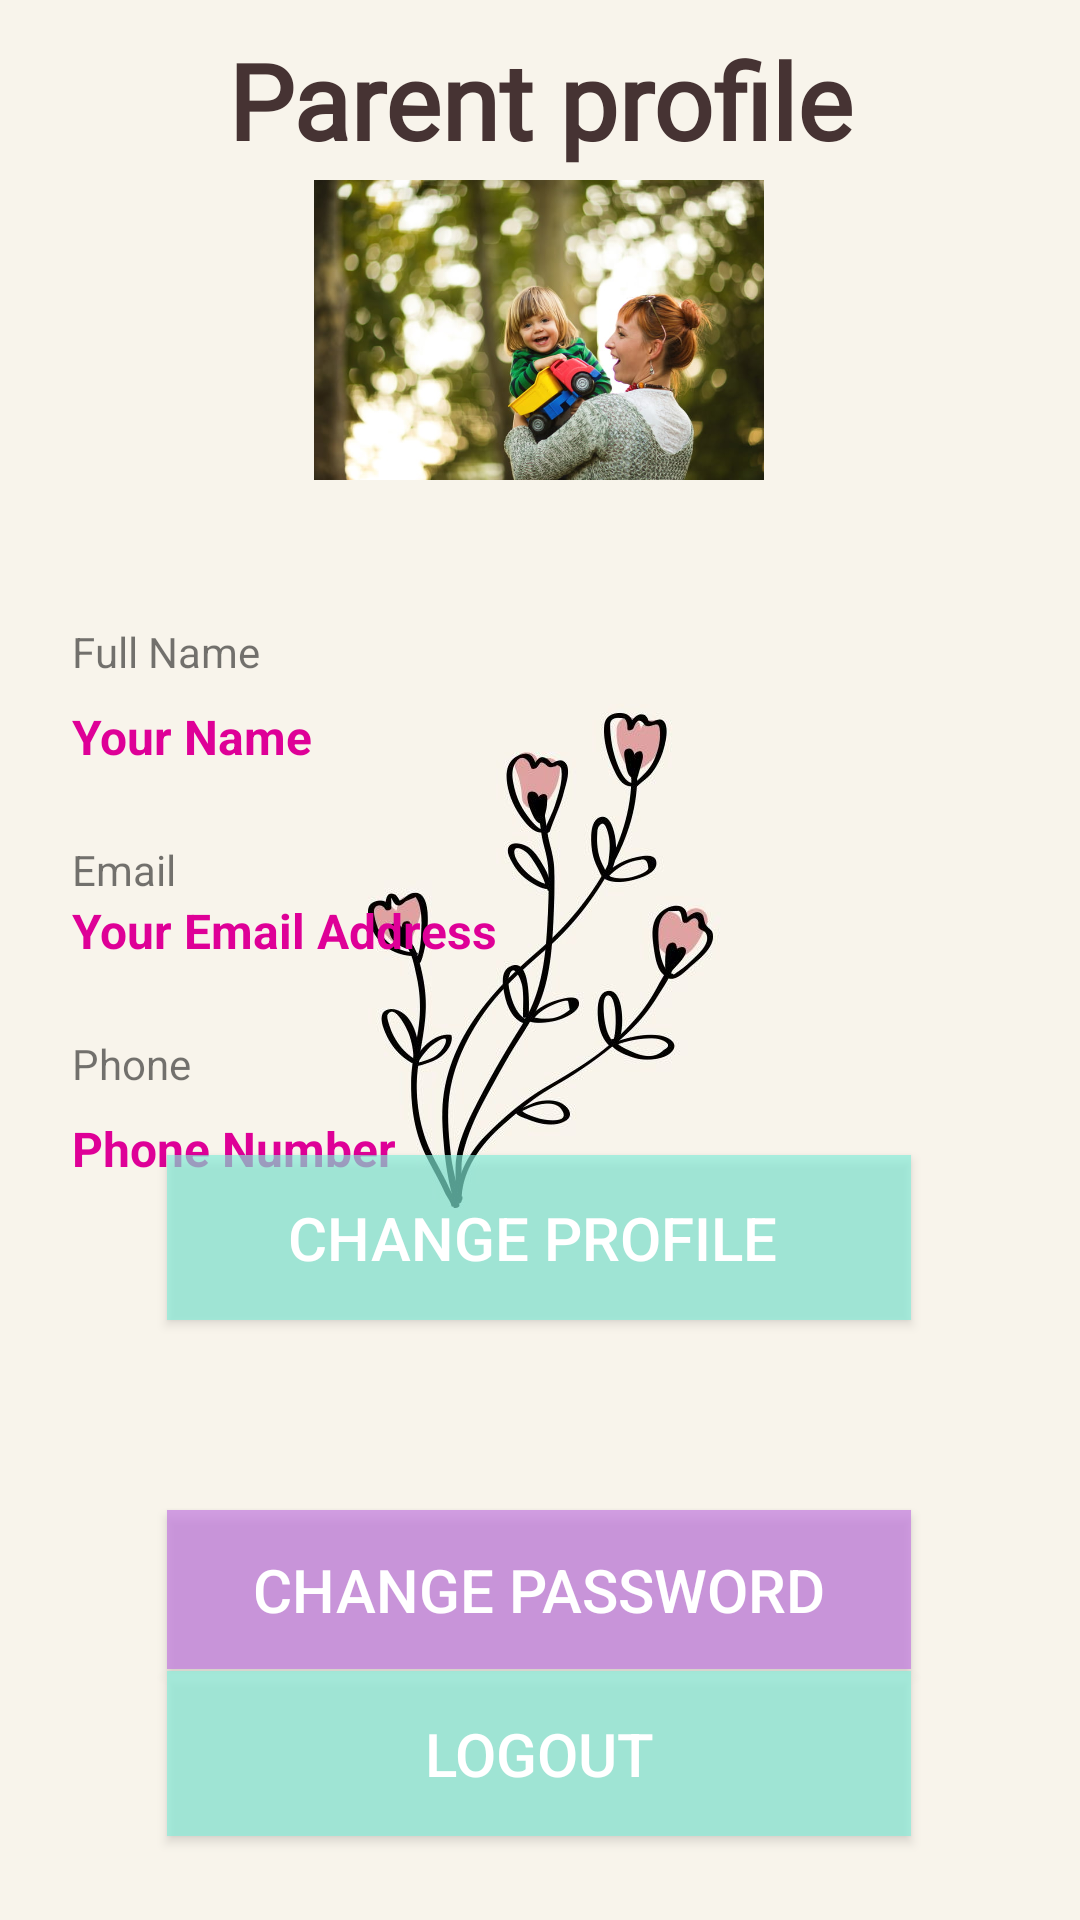

Here is an Android app screen rendered from its layout file. Give the layout XML and the strings, colors and styles it references.
<!-- AndroidManifest.xml: application theme AppTheme -->
<!-- res/layout/activity_profile.xml -->
<?xml version="1.0" encoding="utf-8"?>
<androidx.constraintlayout.widget.ConstraintLayout
    xmlns:android="http://schemas.android.com/apk/res/android"
    xmlns:app="http://schemas.android.com/apk/res-auto"
    xmlns:tools="http://schemas.android.com/tools"
    android:layout_width="match_parent"
    android:layout_height="match_parent"
    android:background="@drawable/bg13"
    tools:context=".ProfileActivity">

    <TextView
        android:layout_width="match_parent"
        android:layout_height="match_parent"
        android:fontFamily="@font/marck_script"
        android:gravity="center_horizontal"
        android:text="Parent profile"
        android:textColor="#463333"
        android:textSize="35dp"
        android:layout_marginTop="10dp"
        android:textStyle="bold" />
    <ImageView
        android:id="@+id/profileImage"
        android:layout_width="150dp"
        android:layout_height="150dp"
        app:layout_constraintBottom_toBottomOf="parent"
        app:layout_constraintEnd_toEndOf="parent"
        app:layout_constraintHorizontal_bias="0.498"
        app:layout_constraintStart_toStartOf="parent"
        app:layout_constraintTop_toTopOf="parent"
        app:layout_constraintVertical_bias="0.056"
        app:srcCompat="@drawable/profileimage"
        android:layout_marginTop="8dp"
        tools:ignore="VectorDrawableCompat" />

    <TextView
        android:id="@+id/profileName"
        android:layout_width="0dp"
        android:layout_height="wrap_content"
        android:layout_marginStart="8dp"
        android:layout_marginTop="8dp"
        android:layout_marginEnd="16dp"
        android:text="Your Name"
        android:textColor="#DE0097"
        android:textSize="16sp"
        android:textStyle="bold"
        app:layout_constraintEnd_toEndOf="parent"
        app:layout_constraintStart_toEndOf="@+id/imageView2"
        app:layout_constraintTop_toBottomOf="@+id/textView3" />

    <TextView
        android:id="@+id/profileEmail"
        android:layout_width="0dp"
        android:layout_height="wrap_content"
        android:layout_marginStart="8dp"
        android:layout_marginTop="0dp"
        android:layout_marginEnd="16dp"
        android:text="Your Email Address"
        android:textColor="#DE0097"
        android:textSize="16sp"
        android:textStyle="bold"
        app:layout_constraintEnd_toEndOf="parent"
        app:layout_constraintStart_toEndOf="@+id/imageView3"
        app:layout_constraintTop_toBottomOf="@+id/textView4" />

    <TextView
        android:id="@+id/profilePhone"
        android:layout_width="0dp"
        android:layout_height="wrap_content"
        android:layout_marginStart="8dp"
        android:layout_marginTop="8dp"
        android:text="Phone Number"
        android:textColor="#DE0097"
        android:textSize="16sp"
        android:textStyle="bold"
        app:layout_constraintEnd_toEndOf="parent"
        app:layout_constraintStart_toEndOf="@+id/imageView4"
        app:layout_constraintTop_toBottomOf="@+id/textView5" />

    <Button
        android:id="@+id/resetPasswordLocal"
        android:layout_width="248dp"
        android:layout_height="53dp"
        android:layout_marginStart="8dp"
        android:layout_marginEnd="8dp"
        android:background="#B7C57EE1"
        android:gravity="center"
        android:text="Change Password"
        android:textColor="@color/white"
        android:textSize="20sp"
        app:layout_constraintBottom_toBottomOf="@+id/button"
        app:layout_constraintEnd_toEndOf="parent"
        app:layout_constraintHorizontal_bias="0.496"
        app:layout_constraintStart_toStartOf="parent"
        app:layout_constraintTop_toBottomOf="@+id/profilePhone"
        app:layout_constraintVertical_bias="0.663" />

    <TextView
        android:id="@+id/textView3"
        android:layout_width="0dp"
        android:layout_height="wrap_content"
        android:layout_marginStart="8dp"
        android:layout_marginLeft="8dp"
        android:layout_marginEnd="16dp"
        android:layout_marginRight="16dp"
        android:text="Full Name"
        app:layout_constraintEnd_toEndOf="parent"
        app:layout_constraintStart_toEndOf="@+id/imageView2"
        app:layout_constraintTop_toTopOf="@+id/imageView2" />

    <TextView
        android:id="@+id/textView4"
        android:layout_width="0dp"
        android:layout_height="wrap_content"
        android:layout_marginStart="8dp"
        android:layout_marginLeft="8dp"
        android:layout_marginEnd="16dp"
        android:layout_marginRight="16dp"
        android:text="Email"
        app:layout_constraintEnd_toEndOf="parent"
        app:layout_constraintStart_toEndOf="@+id/imageView3"
        app:layout_constraintTop_toTopOf="@+id/imageView3" />

    <ImageView
        android:id="@+id/imageView2"
        android:layout_width="wrap_content"
        android:layout_height="wrap_content"
        android:layout_marginStart="16dp"
        android:layout_marginLeft="16dp"
        app:layout_constraintBottom_toBottomOf="parent"
        app:layout_constraintStart_toStartOf="parent"
        app:layout_constraintTop_toBottomOf="@+id/profileImage"
        app:layout_constraintVertical_bias="0.050000012"
        tools:ignore="VectorDrawableCompat" />

    <ImageView
        android:id="@+id/imageView3"
        android:layout_width="wrap_content"
        android:layout_height="wrap_content"
        android:layout_marginStart="16dp"
        android:layout_marginLeft="16dp"
        android:layout_marginTop="24dp"
        app:layout_constraintStart_toStartOf="parent"
        app:layout_constraintTop_toBottomOf="@+id/profileName"
        tools:ignore="VectorDrawableCompat" />


    <ImageView
        android:id="@+id/imageView4"
        android:layout_width="wrap_content"
        android:layout_height="wrap_content"
        android:layout_marginStart="16dp"
        android:layout_marginLeft="16dp"
        android:layout_marginTop="24dp"
        app:layout_constraintStart_toStartOf="parent"
        app:layout_constraintTop_toBottomOf="@+id/profileEmail"
        tools:ignore="VectorDrawableCompat" />

    <TextView
        android:id="@+id/textView5"
        android:layout_width="0dp"
        android:layout_height="wrap_content"
        android:layout_marginStart="8dp"
        android:layout_marginLeft="8dp"
        android:layout_marginEnd="16dp"
        android:layout_marginRight="16dp"
        android:text="Phone"
        app:layout_constraintEnd_toEndOf="parent"
        app:layout_constraintStart_toEndOf="@+id/imageView4"
        app:layout_constraintTop_toTopOf="@+id/imageView4" />


    <Button
        android:id="@+id/button"
        android:layout_width="248dp"
        android:layout_height="55dp"
        android:layout_marginStart="8dp"
        android:layout_marginEnd="8dp"
        android:layout_marginBottom="28dp"
        android:background="#A683EFDA"
        android:gravity="center"
        android:onClick="logout"
        android:text="Logout"
        android:textColor="@color/white"
        android:textSize="20sp"
        app:layout_constraintBottom_toBottomOf="parent"
        app:layout_constraintEnd_toEndOf="parent"
        app:layout_constraintHorizontal_bias="0.496"
        app:layout_constraintStart_toStartOf="parent" />

    <Button
        android:id="@+id/changeProfile"
        android:layout_width="248dp"
        android:layout_height="55dp"
        android:layout_marginStart="8dp"
        android:layout_marginEnd="8dp"
        android:layout_marginBottom="200dp"
        android:background="#A683EFDA"
        android:gravity="center"
        android:onClick="changeProfile"
        android:text="Change Profile "
        android:textColor="@color/white"
        android:textSize="20sp"
        app:layout_constraintBottom_toBottomOf="parent"
        app:layout_constraintEnd_toEndOf="parent"
        app:layout_constraintHorizontal_bias="0.496"
        app:layout_constraintStart_toStartOf="parent" />


</androidx.constraintlayout.widget.ConstraintLayout>
<!-- resources referenced by this layout -->
<resources>
  <!-- drawable bg13: jpg bitmap (drawable, 33218 bytes) -->
  <!-- drawable profileimage: jpg bitmap (drawable, 73612 bytes) -->
  <!-- not gathered from this repository: default colours our renderer supplied (Android Studio template values) -->
  <color name="white">#FFFFFFFF</color>
</resources>
